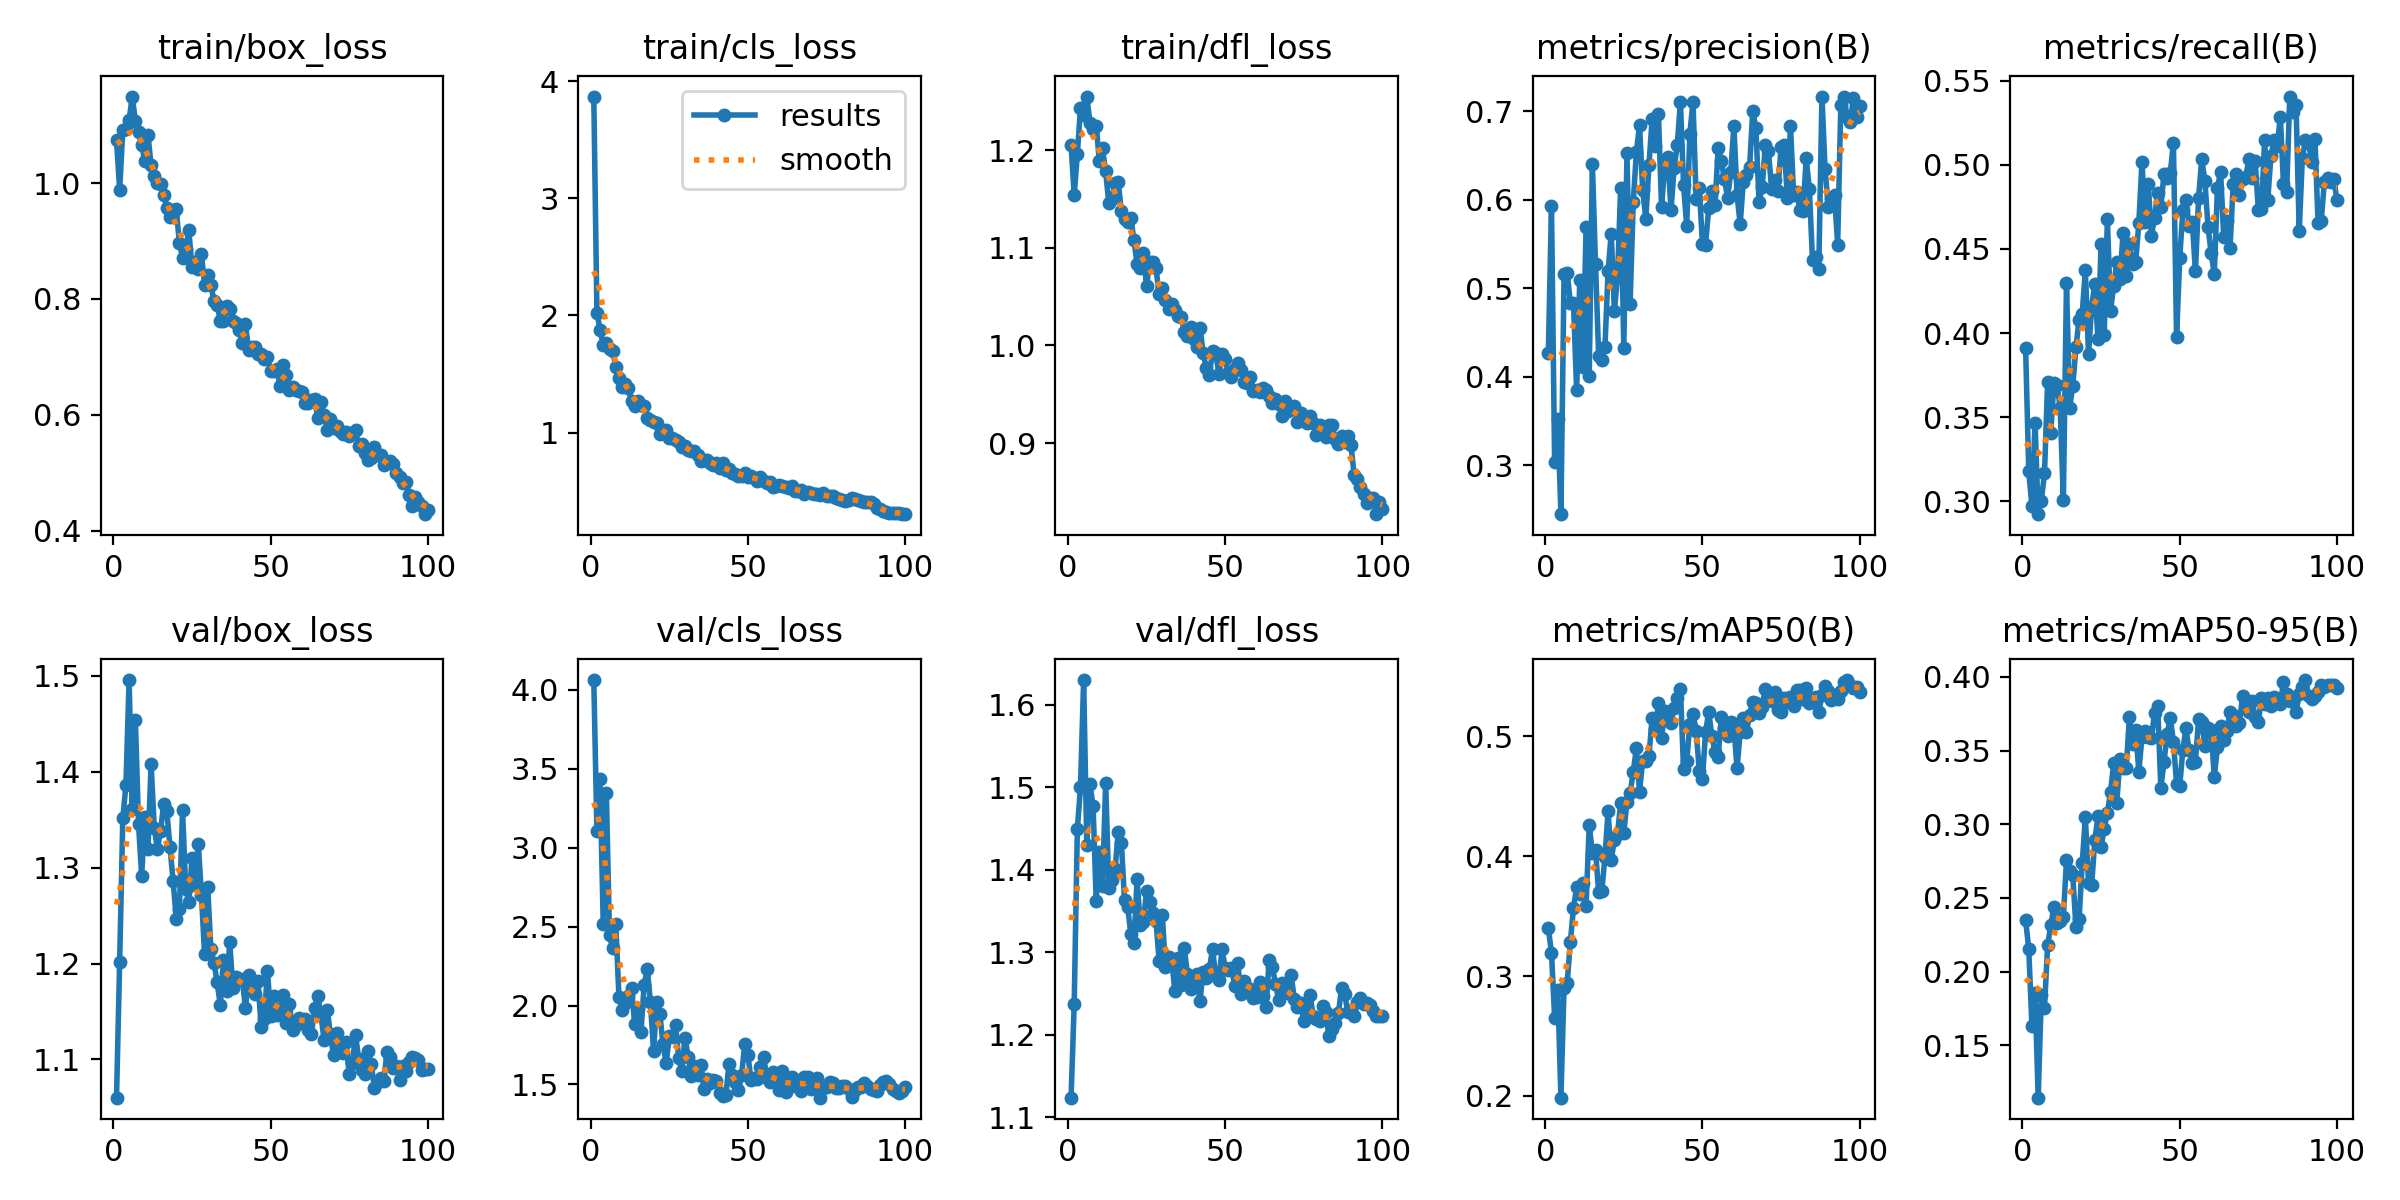

Data behind this chart, as committed beside it:
epoch, train/box_loss, train/cls_loss, train/dfl_loss, metrics/precision(B), metrics/recall(B), metrics/mAP50(B), metrics/mAP50-95(B), val/box_loss, val/cls_loss, val/dfl_loss, lr/pg0, lr/pg1, lr/pg2
1, 1.074, 3.869, 1.205, 0.4264, 0.3912, 0.3399, 0.235, 1.06, 4.062, 1.124, 0.0001999, 0.0001999, 0.0001999
2, 0.9887, 2.02, 1.153, 0.5935, 0.3178, 0.3196, 0.2154, 1.202, 3.103, 1.237, 0.0004041, 0.0004041, 0.0004041
3, 1.091, 1.88, 1.196, 0.3035, 0.2972, 0.2655, 0.1634, 1.351, 3.433, 1.45, 0.0006042, 0.0006042, 0.0006042
4, 1.094, 1.751, 1.243, 0.3518, 0.3468, 0.2884, 0.1858, 1.386, 2.517, 1.5, 0.0008002, 0.0008002, 0.0008002
5, 1.109, 1.766, 1.236, 0.2447, 0.2923, 0.1986, 0.1145, 1.495, 3.344, 1.63, 0.0008, 0.0008, 0.0008
6, 1.149, 1.716, 1.255, 0.5164, 0.3004, 0.2905, 0.1839, 1.361, 2.445, 1.43, 0.0008, 0.0008, 0.0008
7, 1.107, 1.693, 1.228, 0.5178, 0.3166, 0.2944, 0.1756, 1.454, 2.363, 1.504, 0.0007918, 0.0007918, 0.0007918
8, 1.089, 1.561, 1.222, 0.4833, 0.3707, 0.3284, 0.2178, 1.345, 2.514, 1.478, 0.0007835, 0.0007835, 0.0007835
9, 1.066, 1.47, 1.225, 0.483, 0.3408, 0.3569, 0.2314, 1.291, 2.055, 1.362, 0.0007753, 0.0007753, 0.0007753
10, 1.038, 1.391, 1.188, 0.3849, 0.3702, 0.3739, 0.2442, 1.352, 1.973, 1.422, 0.000767, 0.000767, 0.000767
11, 1.083, 1.415, 1.202, 0.5096, 0.3694, 0.3688, 0.233, 1.32, 2.014, 1.38, 0.0007588, 0.0007588, 0.0007588
12, 1.031, 1.378, 1.178, 0.4105, 0.3552, 0.3773, 0.2341, 1.408, 2.058, 1.506, 0.0007505, 0.0007505, 0.0007505
13, 1.012, 1.27, 1.146, 0.5691, 0.3009, 0.3586, 0.2371, 1.342, 2.111, 1.378, 0.0007423, 0.0007423, 0.0007423
14, 0.9993, 1.227, 1.15, 0.4007, 0.4297, 0.426, 0.2756, 1.319, 1.881, 1.388, 0.000734, 0.000734, 0.000734
15, 0.9991, 1.266, 1.166, 0.6403, 0.3557, 0.4029, 0.2681, 1.339, 1.984, 1.401, 0.0007258, 0.0007258, 0.0007258
16, 0.9792, 1.236, 1.167, 0.5278, 0.3686, 0.4053, 0.2653, 1.366, 1.83, 1.445, 0.0007175, 0.0007175, 0.0007175
17, 0.9574, 1.23, 1.137, 0.4233, 0.3914, 0.37, 0.2305, 1.359, 2.127, 1.433, 0.0007093, 0.0007093, 0.0007093
18, 0.9408, 1.129, 1.13, 0.4192, 0.408, 0.3709, 0.2356, 1.321, 2.233, 1.363, 0.0007011, 0.0007011, 0.0007011
19, 0.9479, 1.104, 1.126, 0.4333, 0.4115, 0.3994, 0.2734, 1.286, 2.025, 1.355, 0.0006928, 0.0006928, 0.0006928
20, 0.9548, 1.093, 1.131, 0.5199, 0.4376, 0.4374, 0.3049, 1.247, 1.712, 1.323, 0.0006846, 0.0006846, 0.0006846
21, 0.8963, 1.081, 1.107, 0.5614, 0.3878, 0.3972, 0.2604, 1.257, 2.021, 1.312, 0.0006763, 0.0006763, 0.0006763
22, 0.8711, 0.9876, 1.084, 0.4742, 0.4155, 0.4135, 0.2587, 1.36, 1.947, 1.389, 0.0006681, 0.0006681, 0.0006681
23, 0.887, 1.008, 1.079, 0.5135, 0.4293, 0.4188, 0.2892, 1.278, 1.759, 1.333, 0.0006598, 0.0006598, 0.0006598
24, 0.9183, 1.024, 1.094, 0.6131, 0.3963, 0.4442, 0.3054, 1.264, 1.633, 1.337, 0.0006516, 0.0006516, 0.0006516
25, 0.8546, 0.9519, 1.061, 0.4324, 0.4527, 0.4196, 0.2849, 1.31, 1.804, 1.374, 0.0006433, 0.0006433, 0.0006433
26, 0.8645, 0.9505, 1.085, 0.653, 0.399, 0.4451, 0.2971, 1.282, 1.804, 1.361, 0.0006351, 0.0006351, 0.0006351
27, 0.8524, 0.941, 1.085, 0.4823, 0.4678, 0.4525, 0.3079, 1.325, 1.875, 1.348, 0.0006268, 0.0006268, 0.0006268
28, 0.878, 0.9239, 1.079, 0.597, 0.4129, 0.4702, 0.3217, 1.272, 1.667, 1.339, 0.0006186, 0.0006186, 0.0006186
29, 0.8235, 0.8738, 1.052, 0.6538, 0.4282, 0.4901, 0.3414, 1.21, 1.586, 1.29, 0.0006103, 0.0006103, 0.0006103
30, 0.8415, 0.8824, 1.058, 0.6847, 0.4421, 0.4538, 0.3148, 1.28, 1.797, 1.345, 0.0006021, 0.0006021, 0.0006021
31, 0.8243, 0.851, 1.047, 0.6106, 0.4321, 0.4797, 0.3446, 1.215, 1.673, 1.283, 0.0005939, 0.0005939, 0.0005939
32, 0.7966, 0.8471, 1.038, 0.5787, 0.4595, 0.479, 0.3381, 1.201, 1.554, 1.294, 0.0005856, 0.0005856, 0.0005856
33, 0.7899, 0.844, 1.042, 0.6394, 0.4341, 0.4839, 0.3379, 1.18, 1.614, 1.291, 0.0005774, 0.0005774, 0.0005774
34, 0.7625, 0.8073, 1.036, 0.6911, 0.453, 0.5149, 0.3728, 1.156, 1.558, 1.253, 0.0005691, 0.0005691, 0.0005691
35, 0.7616, 0.7615, 1.031, 0.6604, 0.4408, 0.5057, 0.3543, 1.204, 1.621, 1.293, 0.0005609, 0.0005609, 0.0005609
36, 0.7878, 0.7701, 1.03, 0.6975, 0.4421, 0.5275, 0.3643, 1.172, 1.473, 1.26, 0.0005526, 0.0005526, 0.0005526
37, 0.7834, 0.77, 1.014, 0.5915, 0.4653, 0.4985, 0.3358, 1.222, 1.535, 1.306, 0.0005444, 0.0005444, 0.0005444
38, 0.7617, 0.7395, 1.009, 0.6384, 0.5018, 0.5213, 0.3591, 1.175, 1.51, 1.274, 0.0005361, 0.0005361, 0.0005361
39, 0.7579, 0.7245, 1.019, 0.6486, 0.4658, 0.5145, 0.3636, 1.186, 1.525, 1.255, 0.0005279, 0.0005279, 0.0005279
40, 0.7462, 0.7438, 1.007, 0.5888, 0.4888, 0.5112, 0.3592, 1.183, 1.525, 1.27, 0.0005196, 0.0005196, 0.0005196
41, 0.7242, 0.6985, 0.9987, 0.6354, 0.4577, 0.5235, 0.3584, 1.183, 1.444, 1.274, 0.0005114, 0.0005114, 0.0005114
42, 0.7568, 0.7406, 1.018, 0.6622, 0.4686, 0.5321, 0.3755, 1.154, 1.426, 1.242, 0.0005031, 0.0005031, 0.0005031
43, 0.7123, 0.6826, 0.9924, 0.7099, 0.483, 0.5396, 0.3801, 1.188, 1.431, 1.277, 0.0004949, 0.0004949, 0.0004949
44, 0.718, 0.6888, 0.9767, 0.6164, 0.4752, 0.4723, 0.3248, 1.183, 1.63, 1.269, 0.0004866, 0.0004866, 0.0004866
45, 0.7165, 0.654, 0.9701, 0.5706, 0.4945, 0.4791, 0.3422, 1.168, 1.558, 1.28, 0.0004784, 0.0004784, 0.0004784
46, 0.7053, 0.6464, 0.9948, 0.6744, 0.492, 0.5099, 0.3613, 1.181, 1.512, 1.304, 0.0004702, 0.0004702, 0.0004702
47, 0.7043, 0.6327, 0.9924, 0.7109, 0.4951, 0.5187, 0.3724, 1.134, 1.464, 1.271, 0.0004619, 0.0004619, 0.0004619
48, 0.696, 0.6336, 0.9706, 0.6008, 0.5131, 0.5046, 0.3562, 1.142, 1.558, 1.266, 0.0004536, 0.0004536, 0.0004536
49, 0.7004, 0.6543, 0.9909, 0.6136, 0.3977, 0.4714, 0.3276, 1.193, 1.755, 1.304, 0.0004454, 0.0004454, 0.0004454
50, 0.6759, 0.6206, 0.9865, 0.5504, 0.4445, 0.4645, 0.3258, 1.146, 1.686, 1.282, 0.0004372, 0.0004372, 0.0004372
51, 0.6755, 0.6278, 0.9714, 0.5494, 0.473, 0.5035, 0.3507, 1.167, 1.53, 1.279, 0.0004289, 0.0004289, 0.0004289
52, 0.679, 0.6143, 0.9676, 0.591, 0.4791, 0.5204, 0.3651, 1.147, 1.541, 1.282, 0.0004207, 0.0004207, 0.0004207
53, 0.6507, 0.5883, 0.9755, 0.6095, 0.4634, 0.5, 0.3501, 1.152, 1.536, 1.26, 0.0004124, 0.0004124, 0.0004124
54, 0.6854, 0.6176, 0.9816, 0.5942, 0.4659, 0.4872, 0.3419, 1.167, 1.611, 1.287, 0.0004042, 0.0004042, 0.0004042
55, 0.6697, 0.5858, 0.975, 0.6584, 0.4367, 0.483, 0.3425, 1.138, 1.676, 1.25, 0.0003959, 0.0003959, 0.0003959
56, 0.6431, 0.5742, 0.9621, 0.6434, 0.4801, 0.5158, 0.3713, 1.157, 1.544, 1.265, 0.0003877, 0.0003877, 0.0003877
57, 0.649, 0.5793, 0.9613, 0.6236, 0.5035, 0.5069, 0.3694, 1.131, 1.516, 1.257, 0.0003794, 0.0003794, 0.0003794
58, 0.6426, 0.5374, 0.9676, 0.6019, 0.4907, 0.4999, 0.3535, 1.136, 1.577, 1.255, 0.0003712, 0.0003712, 0.0003712
59, 0.642, 0.5483, 0.9535, 0.6309, 0.4633, 0.5123, 0.3657, 1.143, 1.524, 1.245, 0.0003629, 0.0003629, 0.0003629
60, 0.6389, 0.5516, 0.9545, 0.6833, 0.4476, 0.5085, 0.3639, 1.141, 1.462, 1.246, 0.0003547, 0.0003547, 0.0003547
... 40 more rows
